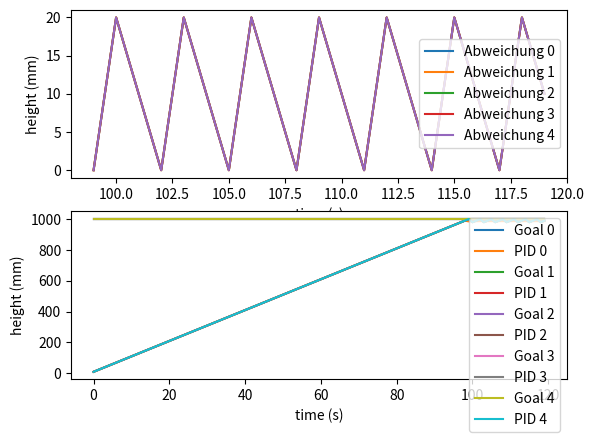

Source code (Python):
import matplotlib.pyplot as plt

class graph(object):

    def add(values: list) -> object:
        plt.subplot(211)
        plt.plot(values[4], values[3], label="Abweichung " + str(values[5]))

        plt.subplot(212)
        plt.plot(values[0], values[2], label="Goal " + str(values[5]))
        plt.plot(values[0], values[1], label="PID " + str(values[5]))


    def show():
        plt.subplot(211)
        plt.xlabel('time (s)')
        plt.ylabel('height (mm)')
        plt.legend()
        plt.subplot(212)
        plt.xlabel('time (s)')
        plt.ylabel('height (mm)')
        plt.legend()
        plt.show()


class PID (object):
    def __init__(self, k_pid, t_n, t_v):
        self.k_pid = k_pid
        self.t_n = t_n
        self.t_v = t_v

    def control(self, s, delta):

        filler = 0

        if self.t_n == 0:
            filler = 0
        else:
            filler = 1 / self.t_n * s

        function = delta * self.k_pid * (1 + filler + self.t_v * s)

        if function > 1:
            function = 1
        elif function < 0:
            function = 0

        return function


class Simulation(object):
    def __init__(self, duration):
        self.duration = duration

    def simulate(self, entry, pid, controller_max, disturbance, number) -> object:
        time_, value_, goal_, delta_, delta_t_ = [], [], [], [], []
        old, outcome, toggle = 0, 0, 0
        for i in range(self.duration):
            outcome += pid.control(i, (entry-old)) * controller_max + disturbance
            old = outcome

            time_.append(i)
            value_.append(outcome)
            goal_.append(entry)

            if entry-old == 0:
                toggle = 1
            if toggle == 1:
                delta_.append(entry-old)
                delta_t_.append(i)

        return time_, value_,  goal_, delta_, delta_t_, number


class Track(object):
    def __init__(self):
        self.outflow = 10


simu = Simulation(120)

result1: object = simu.simulate(1000, PID(0.05, 0, 0), 30, -20, 0)
result2: object = simu.simulate(1000, PID(0.1, 0, 0), 30, -20, 1)
result3: object = simu.simulate(1000, PID(0.15, 0, 0), 30, -20, 2)
result4: object = simu.simulate(1000, PID(20, 0, 0), 30, -20, 3)
result5: object = simu.simulate(1000, PID(25, 0, 0), 30, -20, 4)

graph.add(result1)
graph.add(result2)
graph.add(result3)
graph.add(result4)
graph.add(result5)

graph.show()
